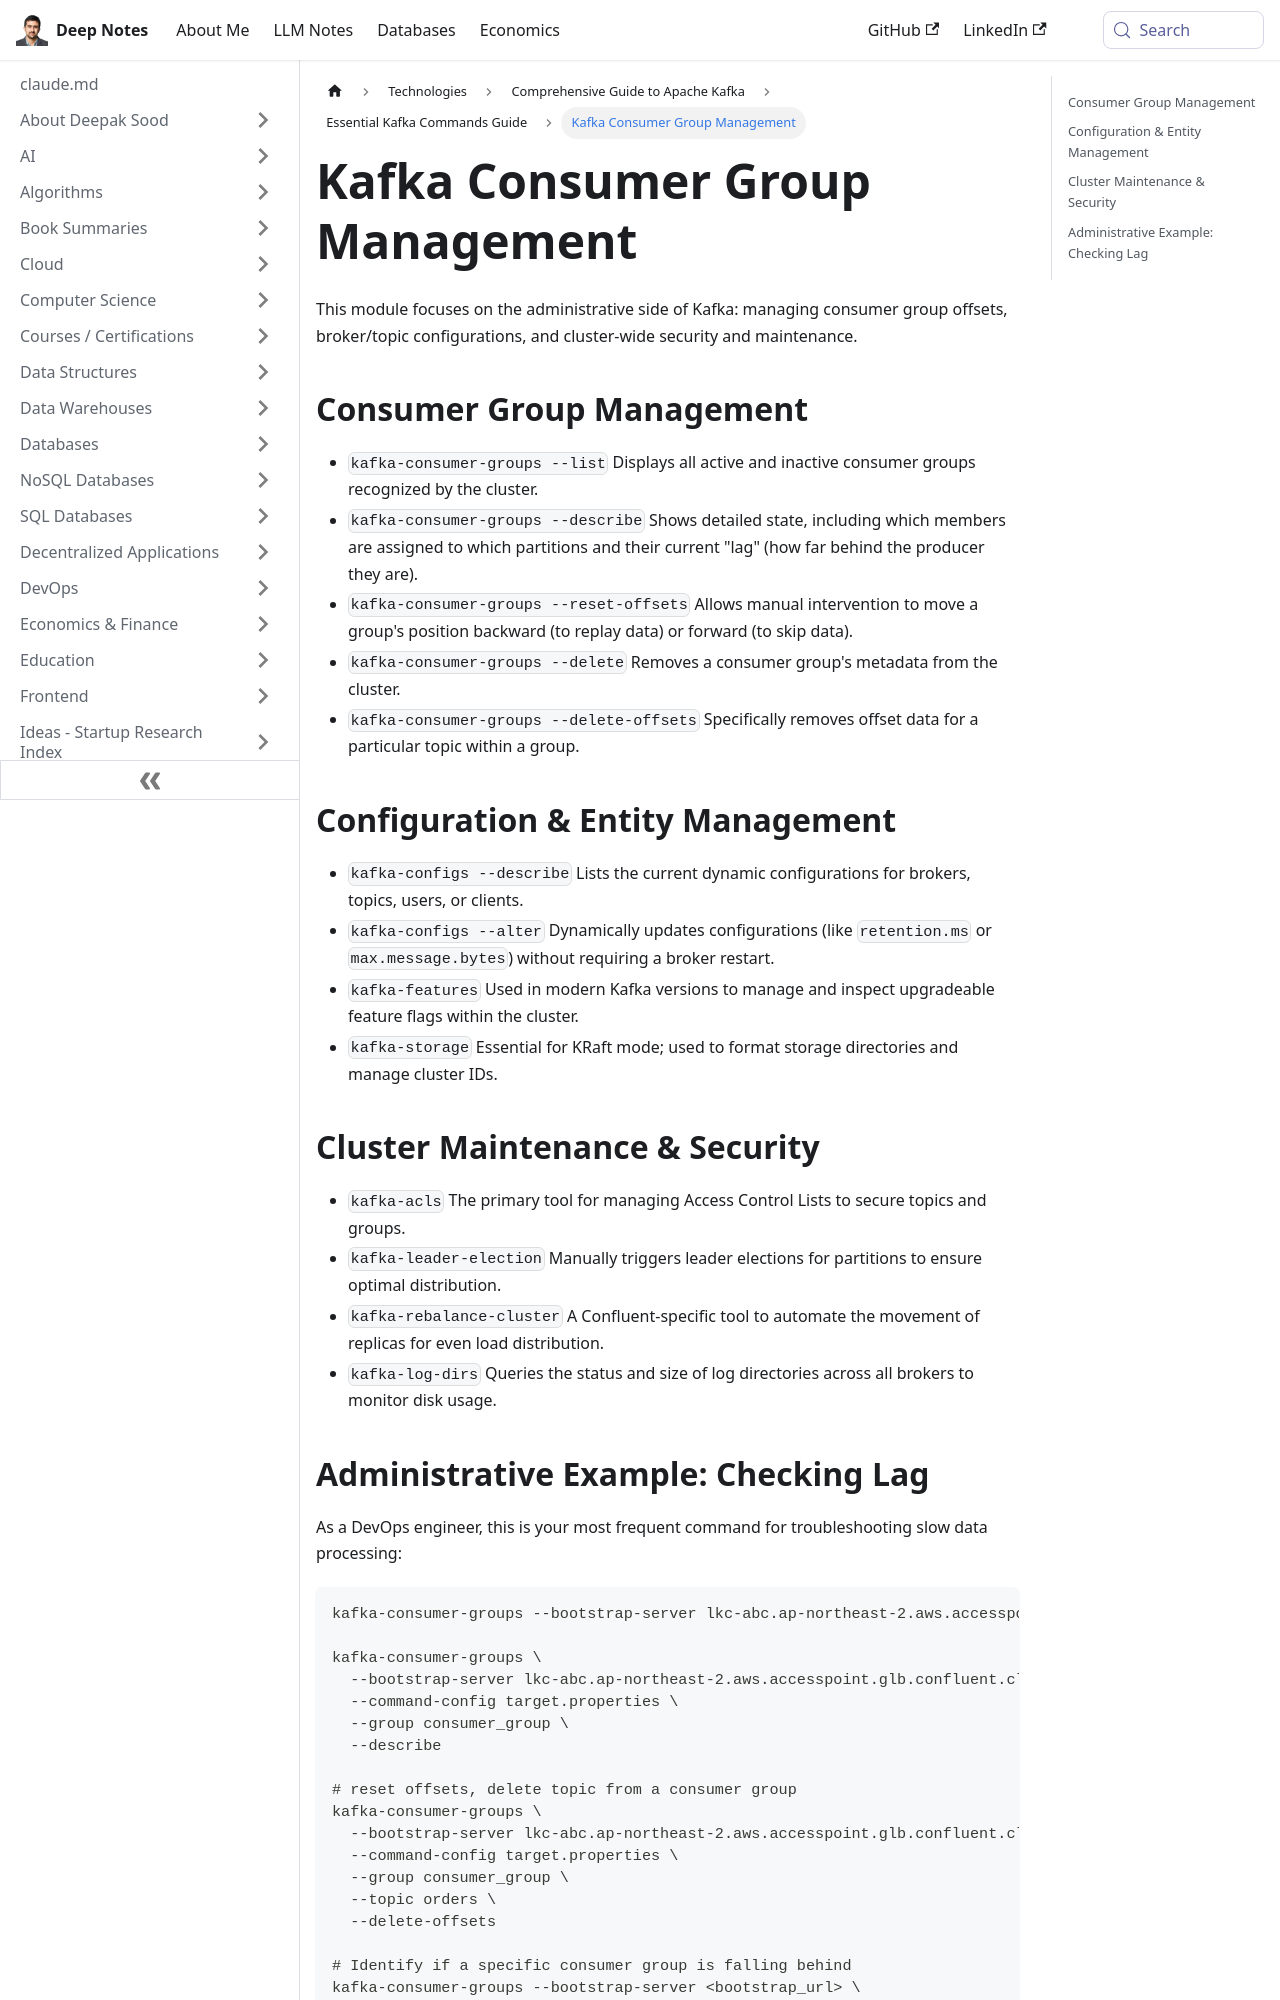

repository: deepaksood619/deepaksood619.github.io · page: technologies/kafka/kafka-commands/04-kafka-groups-configs/index.html · generator: docusaurus

---
slug: /technologies/kafka/kafka-commands/04-kafka-groups-configs
title: Kafka Consumer Group Management
description: Discover essential Kafka group configurations for managing consumer offsets and enhancing cluster performance.
created: 2026-03-21
updated: 2026-03-25
---
This module focuses on the administrative side of Kafka: managing consumer group offsets, broker/topic configurations, and cluster-wide security and maintenance.

## Consumer Group Management

- `kafka-consumer-groups --list` Displays all active and inactive consumer groups recognized by the cluster.
- `kafka-consumer-groups --describe` Shows detailed state, including which members are assigned to which partitions and their current "lag" (how far behind the producer they are).
- `kafka-consumer-groups --reset-offsets` Allows manual intervention to move a group's position backward (to replay data) or forward (to skip data).
- `kafka-consumer-groups --delete` Removes a consumer group's metadata from the cluster.
- `kafka-consumer-groups --delete-offsets` Specifically removes offset data for a particular topic within a group.

## Configuration & Entity Management

- `kafka-configs --describe` Lists the current dynamic configurations for brokers, topics, users, or clients.
- `kafka-configs --alter` Dynamically updates configurations (like `retention.ms` or `max.message.bytes`) without requiring a broker restart.
- `kafka-features` Used in modern Kafka versions to manage and inspect upgradeable feature flags within the cluster.
- `kafka-storage` Essential for KRaft mode; used to format storage directories and manage cluster IDs.

## Cluster Maintenance & Security

- `kafka-acls` The primary tool for managing Access Control Lists to secure topics and groups.
- `kafka-leader-election` Manually triggers leader elections for partitions to ensure optimal distribution.
- `kafka-rebalance-cluster` A Confluent-specific tool to automate the movement of replicas for even load distribution.
- `kafka-log-dirs` Queries the status and size of log directories across all brokers to monitor disk usage.
